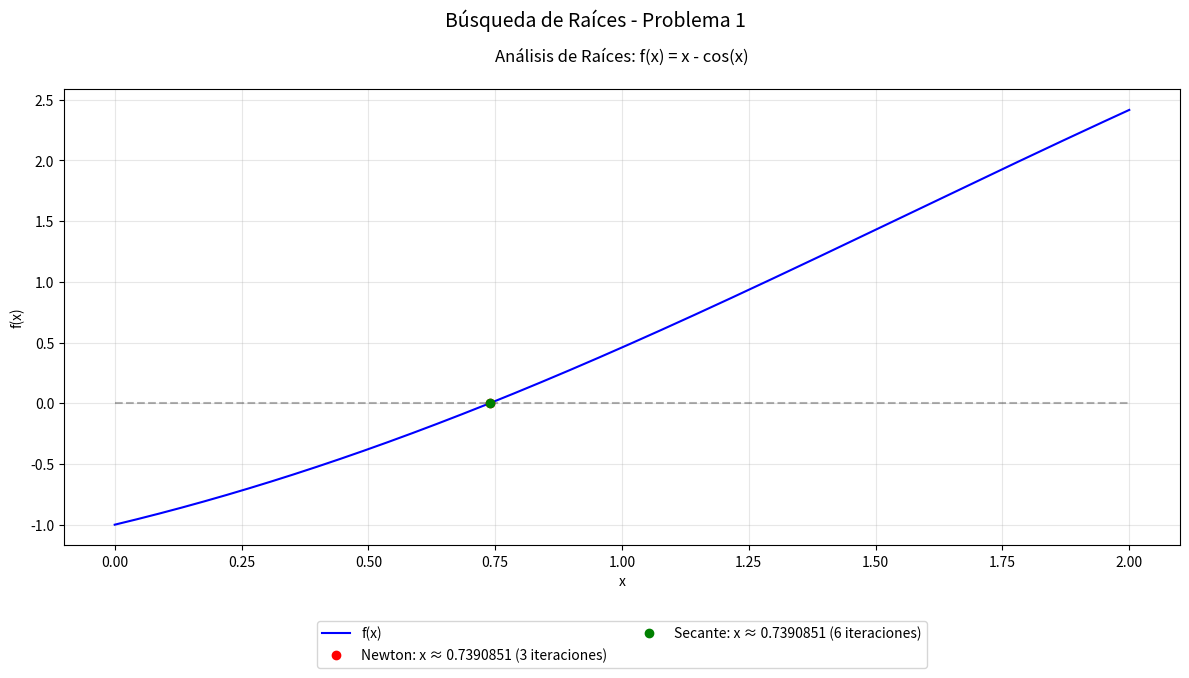
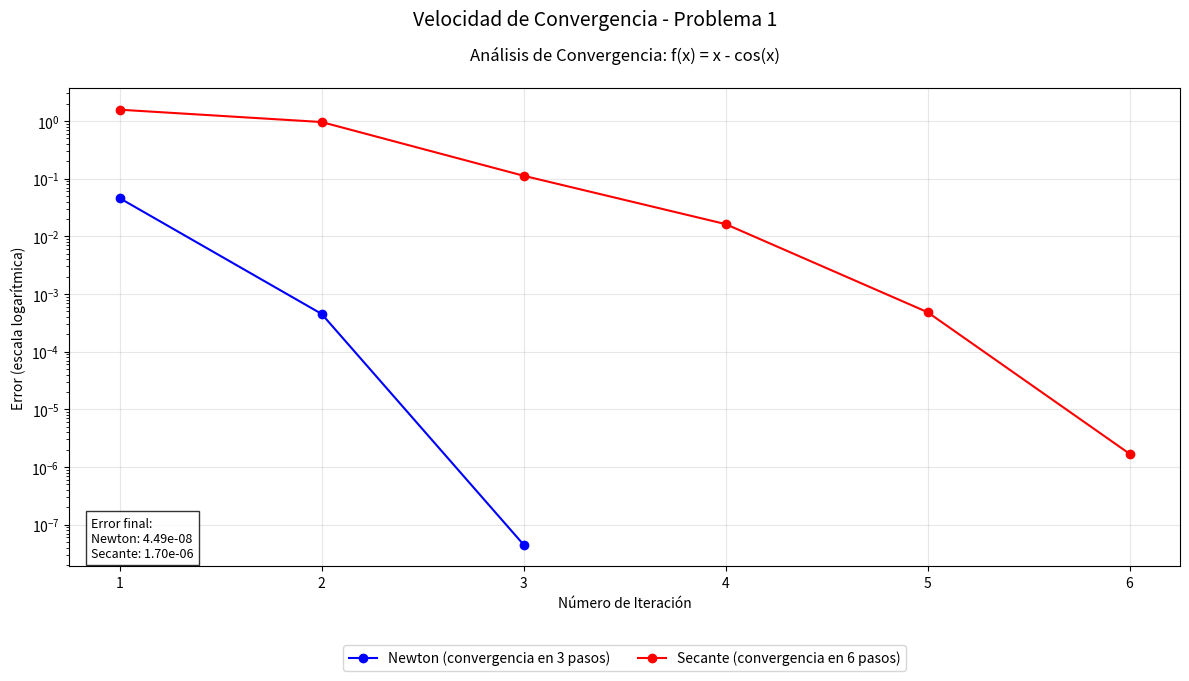
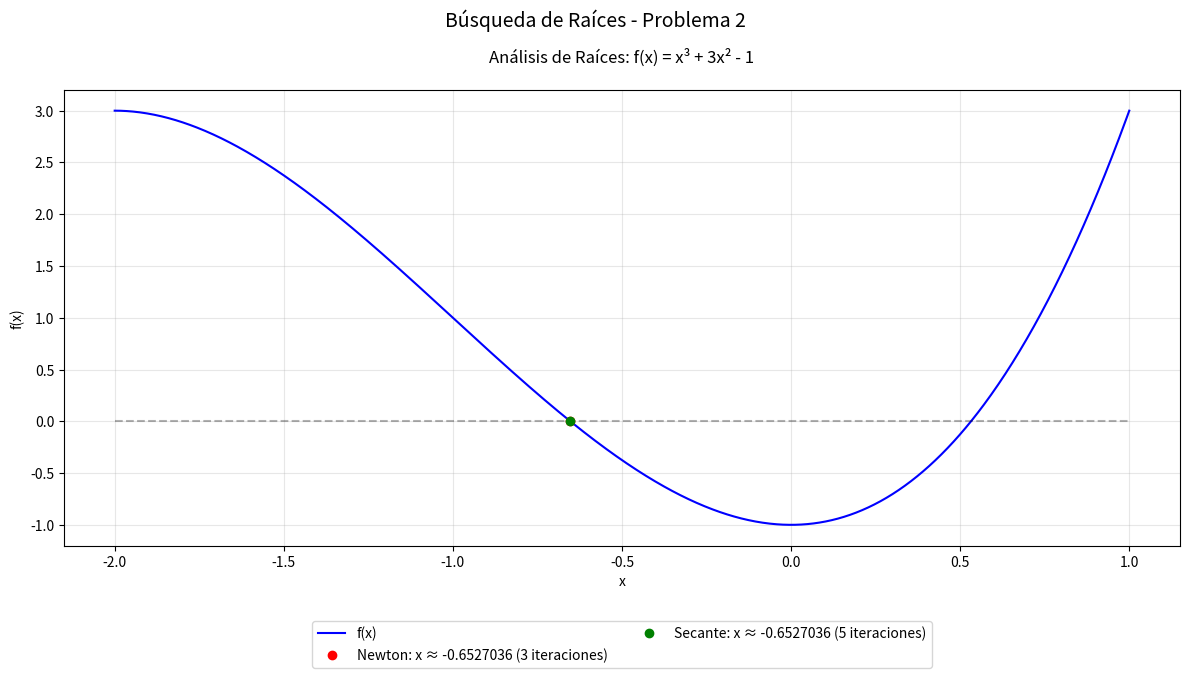
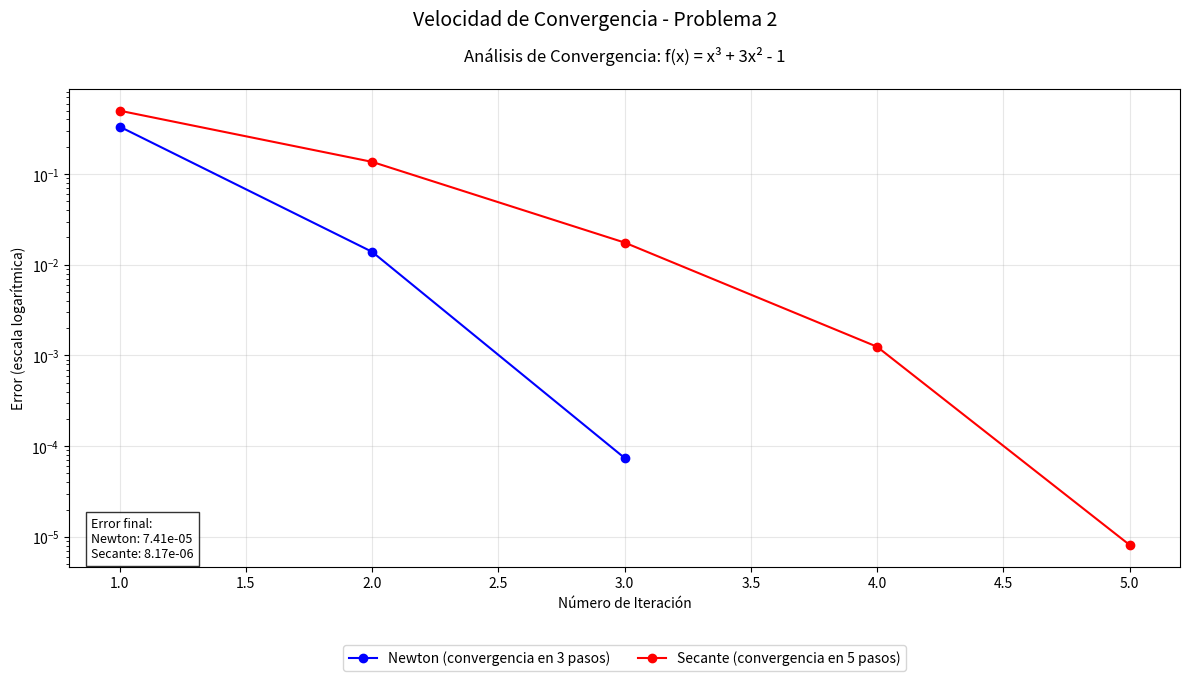

Source code (Python) for these figures, in order:
"""
Ejercicio 6: Implementación y Comparación de Métodos Numéricos
=============================================================

Este programa implementa y compara los métodos de Newton-Raphson y Secante
para encontrar raíces de funciones no lineales. Se analizan dos problemas:

Problema 1: f(x) = x - cos(x)
Problema 2: f(x) = x³ + 3x² - 1

Para cada problema, se calculan las raíces usando ambos métodos y se visualizan:
- La función y las raíces encontradas
- La convergencia de cada método
- Tablas con los resultados numéricos
"""

import math
import numpy as np
import matplotlib.pyplot as plt

# Configuración general
TOLERANCE = 1e-4  # Tolerancia para convergencia
MAX_ITERATIONS = 50  # Máximo número de iteraciones permitidas


def newton(f, df, p0, tol=TOLERANCE, max_iter=MAX_ITERATIONS):
    """
    Implementa el método de Newton-Raphson para encontrar raíces.
    
    Argumentos:
        f (function): La función cuya raíz se busca
        df (function): La derivada de la función f
        p0 (float): Punto inicial para comenzar la búsqueda
        tol (float): Tolerancia para el criterio de convergencia
        max_iter (int): Número máximo de iteraciones permitidas
    
    Retorna:
        tuple: (raíz encontrada, número de iteraciones, historial de iteraciones)
    """
    rows = []  # Almacena el historial de iteraciones
    p = p0
    rows.append((0, p, f(p)))  # Guarda el punto inicial
    
    for n in range(1, max_iter + 1):
        fp = f(p)
        dfp = df(p)
        
        # Verifica si la derivada es cero para evitar división por cero
        if dfp == 0:
            break
            
        # Calcula el siguiente punto usando la fórmula de Newton
        p_new = p - fp / dfp
        rows.append((n, p_new, f(p_new), abs(p_new - p)))
        
        # Verifica convergencia
        if abs(p_new - p) < tol:
            return p_new, n, rows
            
        p = p_new
    
    return p, n, rows


def secant(f, x0, x1, tol=TOLERANCE, max_iter=MAX_ITERATIONS):
    """
    Implementa el método de la Secante para encontrar raíces.
    
    Argumentos:
        f (function): La función cuya raíz se busca
        x0 (float): Primer punto inicial
        x1 (float): Segundo punto inicial
        tol (float): Tolerancia para el criterio de convergencia
        max_iter (int): Número máximo de iteraciones permitidas
    
    Retorna:
        tuple: (raíz encontrada, número de iteraciones, historial de iteraciones)
    """
    rows = []  # Almacena el historial de iteraciones
    f0 = f(x0)
    f1 = f(x1)
    rows.append((0, x0, f0))  # Guarda el primer punto inicial
    rows.append((1, x1, f1))  # Guarda el segundo punto inicial
    
    for n in range(2, max_iter + 1):
        # Verifica si la pendiente es cero para evitar división por cero
        if (f1 - f0) == 0:
            break
            
        # Calcula el siguiente punto usando la fórmula de la Secante
        x2 = x1 - f1 * (x1 - x0) / (f1 - f0)
        rows.append((n, x2, f(x2), abs(x2 - x1)))
        
        # Verifica convergencia
        if abs(x2 - x1) < tol:
            return x2, n, rows
            
        # Actualiza los puntos para la siguiente iteración
        x0, f0 = x1, f1
        x1, f1 = x2, f(x2)
    
    return x1, n, rows


def plot_function_and_roots(f, x_range, roots, methods, iterations, title, problem_num):
    """
    Genera un gráfico de la función y las raíces encontradas por los métodos numéricos.
    
    Argumentos:
        f (function): La función a graficar
        x_range (list): [x_min, x_max] para el rango de visualización
        roots (list): Lista de raíces encontradas
        methods (list): Nombres de los métodos usados
        iterations (list): Número de iteraciones para cada método
        title (str): Título del gráfico
        problem_num (int): Número del problema
    """
    # Genera puntos para graficar la función
    x = np.linspace(x_range[0], x_range[1], 1000)
    y = [f(xi) for xi in x]
    
    # Configura el tamaño y crea la figura
    plt.figure(figsize=(12, 7))
    
    # Grafica la función y el eje x
    plt.plot(x, y, 'b-', label='f(x)')
    plt.plot(x, np.zeros_like(x), 'k--', alpha=0.3)  # eje x
    
    # Agrega las raíces con etiquetas específicas
    colors = ['r', 'g']  # Colores para cada método
    for i, (root, method, iters) in enumerate(zip(roots, methods, iterations)):
        plt.plot(root, 0, f'{colors[i]}o', 
                label=f'{method}: x ≈ {root:.7f} ({iters} iteraciones)')
    
    # Configura la apariencia del gráfico
    plt.grid(True, alpha=0.3)
    plt.title(f'Análisis de Raíces: {title}', pad=20, size=12)
    plt.suptitle(f'Búsqueda de Raíces - Problema {problem_num}', size=14)
    plt.xlabel('x')
    plt.ylabel('f(x)')
    
    # Ajusta la leyenda y muestra el gráfico
    plt.legend(bbox_to_anchor=(0.5, -0.15), loc='upper center', ncol=2)
    plt.tight_layout()
    plt.show()

def plot_convergence(rows_newton, rows_secant, title, problem_num):
    """
    Genera un gráfico comparativo de la convergencia de los métodos.
    
    Argumentos:
        rows_newton (list): Historial de iteraciones del método de Newton
        rows_secant (list): Historial de iteraciones del método de la Secante
        title (str): Título del gráfico
        problem_num (int): Número del problema
    """
    plt.figure(figsize=(12, 7))
    
    # Extrae los valores de error para el método de Newton
    n_newton = []
    errors_newton = []
    for i, row in enumerate(rows_newton):
        n_newton.append(i)
        if len(row) > 3:
            errors_newton.append(row[3])  # Usa el error calculado si está disponible
        elif i > 0:
            # Calcula el error como la diferencia entre iteraciones consecutivas
            errors_newton.append(abs(row[1] - rows_newton[i-1][1]))
    
    # Extrae los valores de error para el método de la Secante
    n_secant = []
    errors_secant = []
    for i, row in enumerate(rows_secant):
        n_secant.append(i)
        if len(row) > 3:
            errors_secant.append(row[3])  # Usa el error calculado si está disponible
        elif i > 0:
            # Calcula el error como la diferencia entre iteraciones consecutivas
            errors_secant.append(abs(row[1] - rows_secant[i-1][1]))
    
    # Grafica los errores en escala logarítmica
    plt.semilogy(n_newton[1:], errors_newton, 'bo-', 
                 label=f'Newton (convergencia en {len(errors_newton)} pasos)')
    plt.semilogy(n_secant[1:], errors_secant, 'ro-', 
                 label=f'Secante (convergencia en {len(errors_secant)} pasos)')
    
    # Configura la apariencia del gráfico
    plt.grid(True, alpha=0.3)
    plt.title(f'Análisis de Convergencia: {title}', pad=20, size=12)
    plt.suptitle(f'Velocidad de Convergencia - Problema {problem_num}', size=14)
    plt.xlabel('Número de Iteración')
    plt.ylabel('Error (escala logarítmica)')
    
    # Agrega información sobre el error final
    final_error_newton = errors_newton[-1]
    final_error_secant = errors_secant[-1]
    info_text = f'Error final:\nNewton: {final_error_newton:.2e}\nSecante: {final_error_secant:.2e}'
    plt.text(0.02, 0.02, info_text, transform=plt.gca().transAxes, 
             bbox=dict(facecolor='white', alpha=0.8), fontsize=9)
    
    # Ajusta la leyenda y muestra el gráfico
    plt.legend(bbox_to_anchor=(0.5, -0.15), loc='upper center', ncol=2)
    plt.tight_layout()
    plt.show()

def print_table(title, rows):
    """
    Imprime una tabla formateada con los resultados de las iteraciones.
    
    Argumentos:
        title (str): Título de la tabla
        rows (list): Lista de tuplas con los datos de cada iteración
    """
    print("\n" + title)
    print(f"{'n':>2} {'x':>14} {'f(x)':>15} {'delta':>12}")
    print("-" * 45)  # Línea separadora
    
    for r in rows:
        if len(r) == 3:
            # Primera iteración (sin delta)
            print(f"{r[0]:2d} {r[1]:14.7f} {r[2]:15.7e} {'':12}")
        else:
            # Iteraciones subsiguientes (con delta)
            print(f"{r[0]:2d} {r[1]:14.7f} {r[2]:15.7e} {r[3]:12.7e}")
    print("-" * 45)  # Línea separadora


# =============================================================================
# Definición de problemas
# =============================================================================

class Problem1:
    """Problema 1: f(x) = x - cos(x)"""
    
    @staticmethod
    def f(x):
        """Función objetivo: f(x) = x - cos(x)"""
        return x - math.cos(x)
    
    @staticmethod
    def df(x):
        """Derivada de la función: f'(x) = 1 + sin(x)"""
        return 1 + math.sin(x)
    
    # Parámetros iniciales
    newton_p0 = 0.7854  # π/4 aproximadamente
    secant_x0 = 0.0
    secant_x1 = math.pi / 2
    plot_range = [0, 2]
    title = "f(x) = x - cos(x)"


class Problem2:
    """Problema 2: f(x) = x³ + 3x² - 1"""
    
    @staticmethod
    def f(x):
        """Función objetivo: f(x) = x³ + 3x² - 1"""
        return x**3 + 3 * x**2 - 1
    
    @staticmethod
    def df(x):
        """Derivada de la función: f'(x) = 3x² + 6x"""
        return 3 * x**2 + 6 * x
    
    # Parámetros iniciales
    newton_p0 = -1.0
    secant_x0 = -1.0
    secant_x1 = -0.5  # Más cerca de la raíz negativa
    plot_range = [-2, 1]
    title = "f(x) = x³ + 3x² - 1"


def solve_and_plot(problem, problem_num):
    """
    Resuelve un problema usando ambos métodos y muestra los resultados.
    
    Argumentos:
        problem: Clase que define el problema (Problem1 o Problem2)
        problem_num: Número del problema para los títulos
    """
    # Resolver usando el método de Newton
    root_n, it_n, tab_n = newton(problem.f, problem.df, problem.newton_p0)
    
    # Resolver usando el método de la Secante
    root_s, it_s, tab_s = secant(problem.f, problem.secant_x0, problem.secant_x1)
    
    # Mostrar resultados en tablas
    print_table(f"Newton: {problem.title}, p0={problem.newton_p0}", tab_n)
    print(f"Newton result: x ≈ {root_n:.7f} in {it_n} iterations\n")
    
    print_table(f"Secant: {problem.title}, x0={problem.secant_x0}, x1={problem.secant_x1}", tab_s)
    print(f"Secant result: x ≈ {root_s:.7f} in {it_s} iterations\n")
    
    # Visualizar resultados
    plot_function_and_roots(problem.f, problem.plot_range, 
                          [root_n, root_s], ["Newton", "Secante"],
                          [it_n, it_s], problem.title, problem_num)
    
    plot_convergence(tab_n, tab_s, problem.title, problem_num)


# =============================================================================
# Ejecución principal
# =============================================================================

if __name__ == "__main__":
    print("\nResolviendo Problema 1...")
    print("=" * 50)
    solve_and_plot(Problem1, 1)
    
    print("\nResolviendo Problema 2...")
    print("=" * 50)
    solve_and_plot(Problem2, 2)
